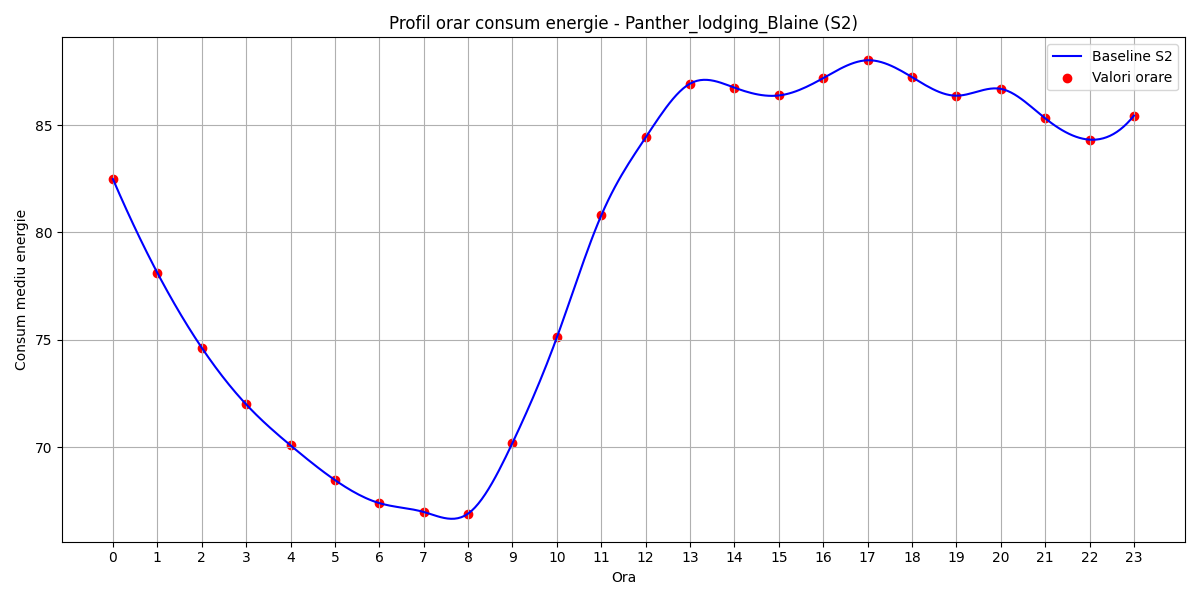

The file beside this chart, header and first rows:
hour, B(t)
0, 82.48
1, 78.12
2, 74.63
3, 71.99
4, 70.08
5, 68.46
6, 67.39
7, 66.97
8, 66.9
9, 70.19
10, 75.11
11, 80.79
12, 84.42
13, 86.93
14, 86.74
15, 86.38
16, 87.19
17, 88.02
18, 87.23
19, 86.37
20, 86.69
21, 85.31
22, 84.32
23, 85.44
